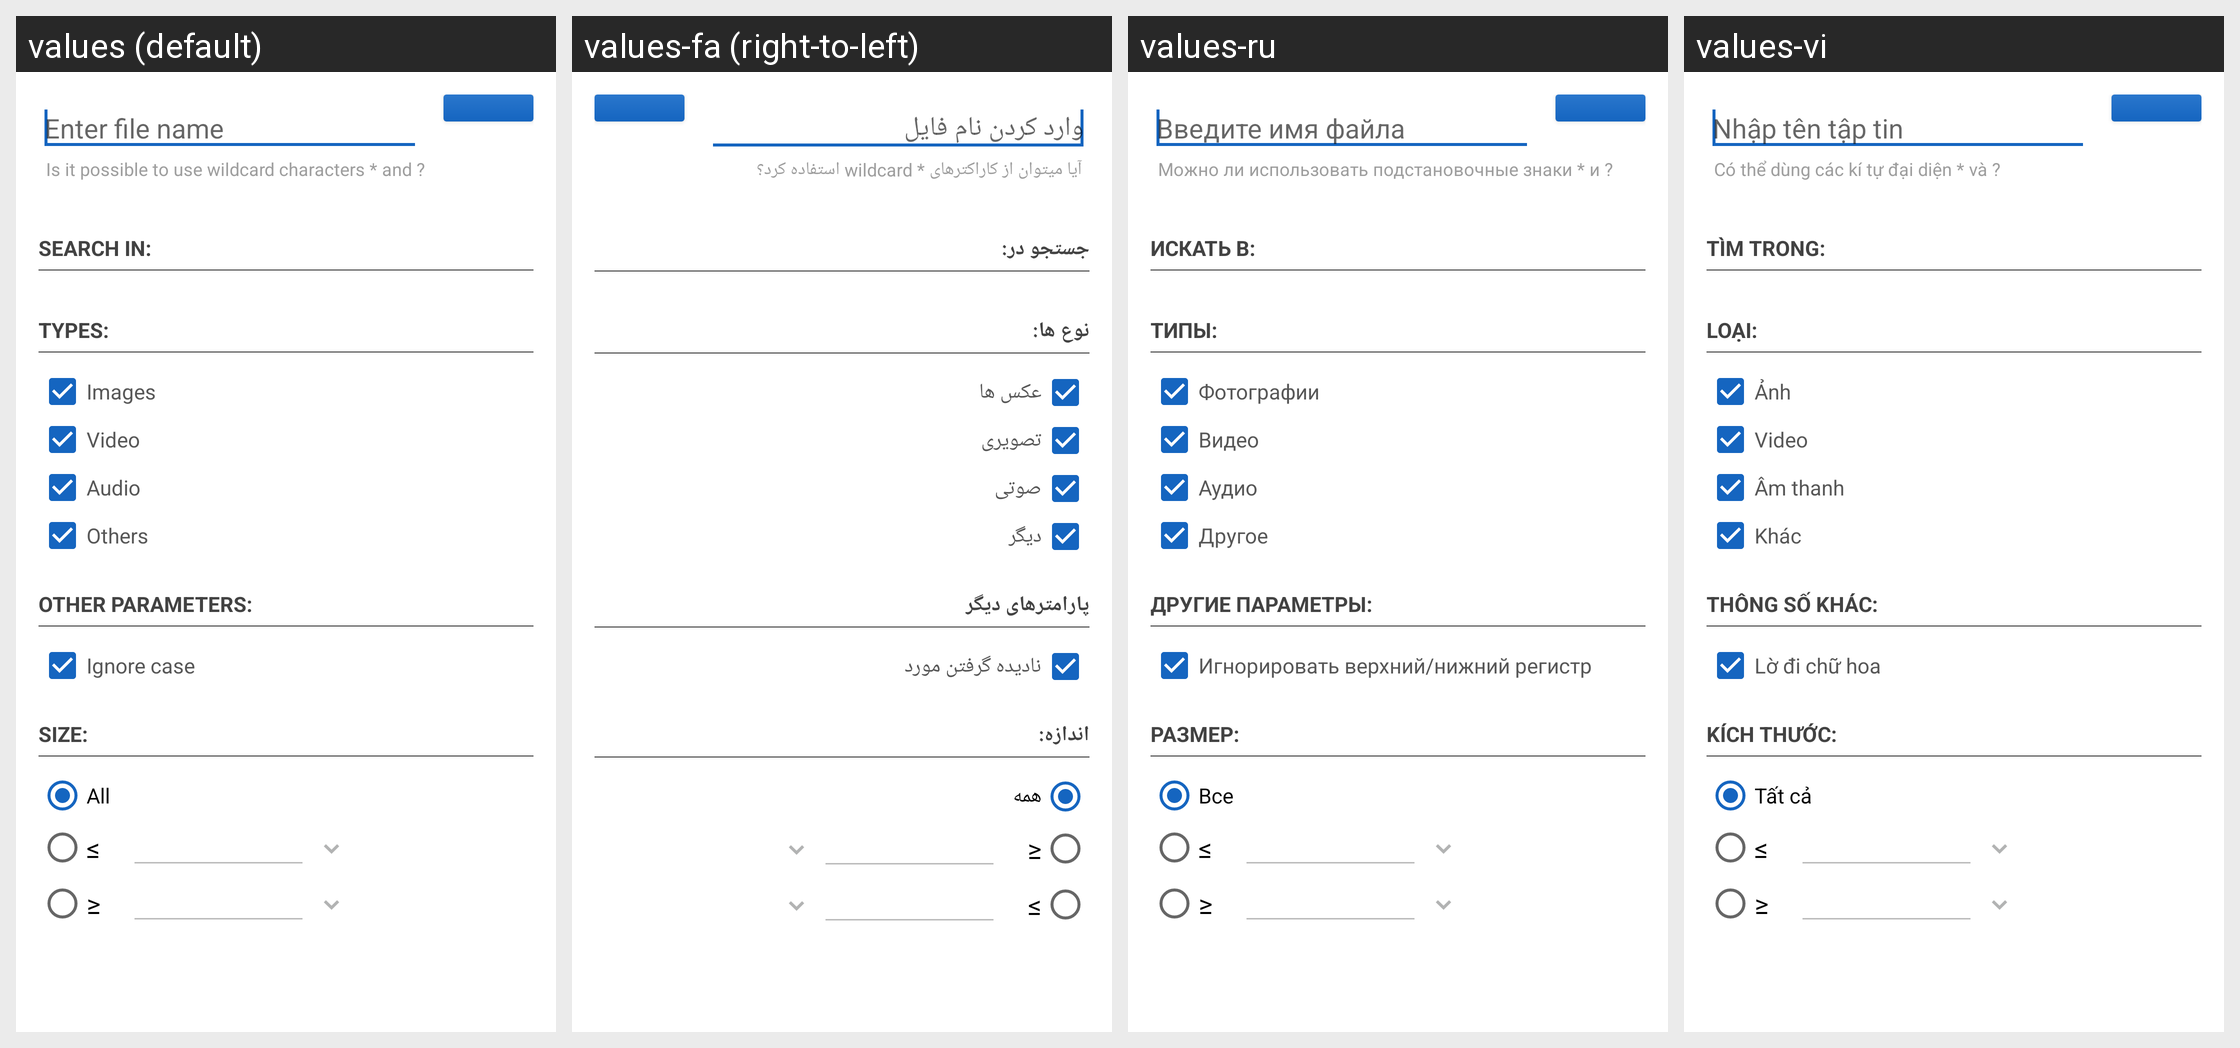

Strings drawn on this Android screen and how each of the app's shown locales translates them:
Android screen res/layout/fragment_ricerca_files.xml rendered under 4 locales, left to right: values (default), values-fa (right-to-left), values-ru, values-vi. Device: Nexus 5 (rendered at 1080×1920; each locale shown at half size, 540×960, under a caption strip naming it); theme AppTheme.
Other locales in the repository, not shown: values-de, values-es, values-fr, values-in, values-it, values-ja, values-nl, values-pl, values-pt-rBR, values-pt-rPT, values-ro, values-sk, values-tr.
Strings drawn on this screen, with the default value and each locale's value (text and hints the layout hard-codes, and strings that could not be matched under every locale, appear in the picture but are not listed):

inserisci_nome_file
  values: Enter file name
  values-fa: وارد کردن نام فایل
  values-ru: Введите имя файла
  values-vi: Nhập tên tập tin

usa_caratteri_wildcard
  values: Is it possible to use wildcard characters * and ?
  values-fa: آیا میتوان از کاراکترهای * wildcard استفاده کرد؟
  values-ru: Можно ли использовать подстановочные знаки * и ?
  values-vi: Có thể dùng các kí tự đại diện * và ?

cerca_in
  values: Search in:
  values-fa: جستجو در:
  values-ru: Искать в:
  values-vi: Tìm trong:

tipi
  values: Types:
  values-fa: نوع ها:
  values-ru: Типы:
  values-vi: Loại:

categorie_immagini
  values: Images
  values-fa: عکس ها
  values-ru: Фотографии
  values-vi: Ảnh

categorie_video
  values: Video
  values-fa: تصویری
  values-ru: Видео
  values-vi: Video

categorie_audio
  values: Audio
  values-fa: صوتی
  values-ru: Аудио
  values-vi: Âm thanh

categorie_altro
  values: Others
  values-fa: دیگر
  values-ru: Другое
  values-vi: Khác

altri_parametri
  values: Other parameters:
  values-fa: پارامترهای دیگر
  values-ru: Другие параметры:
  values-vi: Thông số khác:

ignora_maiuscolo_minuscolo
  values: Ignore case
  values-fa: نادیده گرفتن مورد
  values-ru: Игнорировать верхний/нижний регистр
  values-vi: Lờ đi chữ hoa

dimensione
  values: Size:
  values-fa: اندازه:
  values-ru: Размер:
  values-vi: Kích thước:

tutti
  values: All
  values-fa: همه
  values-ru: Все
  values-vi: Tất cả
